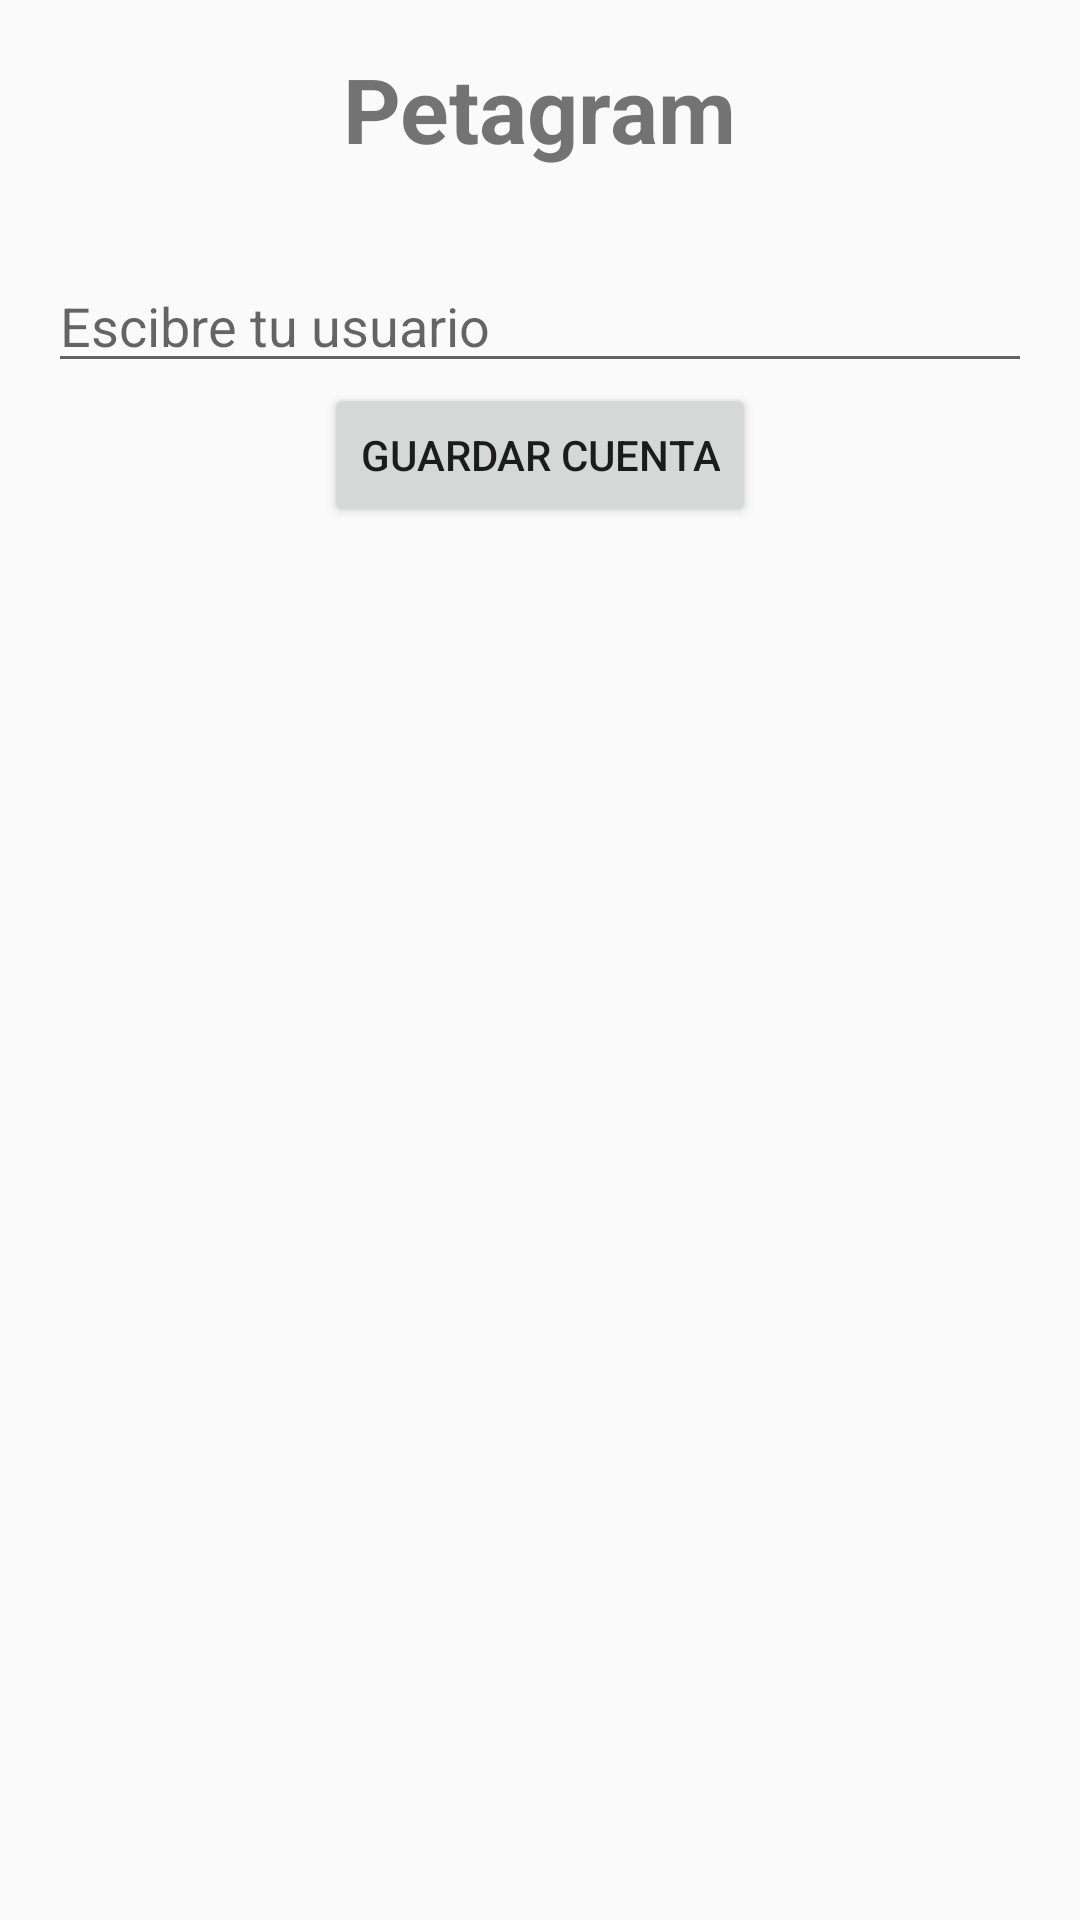

Produce the Android XML layout that renders to this screen, including the resource entries it uses.
<!-- AndroidManifest.xml: application theme AppTheme -->
<!-- res/layout/activity_m_cuenta.xml -->
<?xml version="1.0" encoding="utf-8"?>
<LinearLayout xmlns:android="http://schemas.android.com/apk/res/android"
    xmlns:tools="http://schemas.android.com/tools"
    android:id="@+id/activity_m_cuenta"
    android:layout_width="match_parent"
    android:layout_height="match_parent"
    android:paddingBottom="@dimen/activity_vertical_margin"
    android:paddingLeft="@dimen/activity_horizontal_margin"
    android:paddingRight="@dimen/activity_horizontal_margin"
    android:paddingTop="@dimen/activity_vertical_margin"
    android:orientation="vertical"
    tools:context="mx.pepivsky.webservices.mCuenta">

    <TextView
        android:layout_width="wrap_content"
        android:layout_height="wrap_content"
        android:text="Petagram"
        android:textStyle="bold"
        android:layout_gravity="center_horizontal"
        android:textSize="30dp"
        />

    <EditText
        android:layout_width="match_parent"
        android:layout_height="wrap_content"
        android:hint="Escibre tu usuario"
        android:layout_marginTop="30dp"
        />

    <Button
        android:layout_width="wrap_content"
        android:layout_height="wrap_content"
        android:text="Guardar cuenta"
        android:layout_gravity="center"


        android:id="@+id/button" />


</LinearLayout>
<!-- resources referenced by this layout -->
<resources>
  <dimen name="activity_horizontal_margin">16dp</dimen>
  <dimen name="activity_vertical_margin">16dp</dimen>
  <style name="AppTheme" parent="Theme.AppCompat.Light.NoActionBar">
          
          <item name="colorPrimary">@color/colorPrimary</item>
          <item name="colorPrimaryDark">@color/colorPrimaryDark</item>
          <item name="colorAccent">@color/colorAccent</item>
      </style>
  <!-- not gathered from this repository: default colours our renderer supplied (Android Studio template values) -->
  <color name="colorPrimary">#FF6200EE</color>
  <color name="colorPrimaryDark">#FF3700B3</color>
  <color name="colorAccent">#FF03DAC5</color>
</resources>
